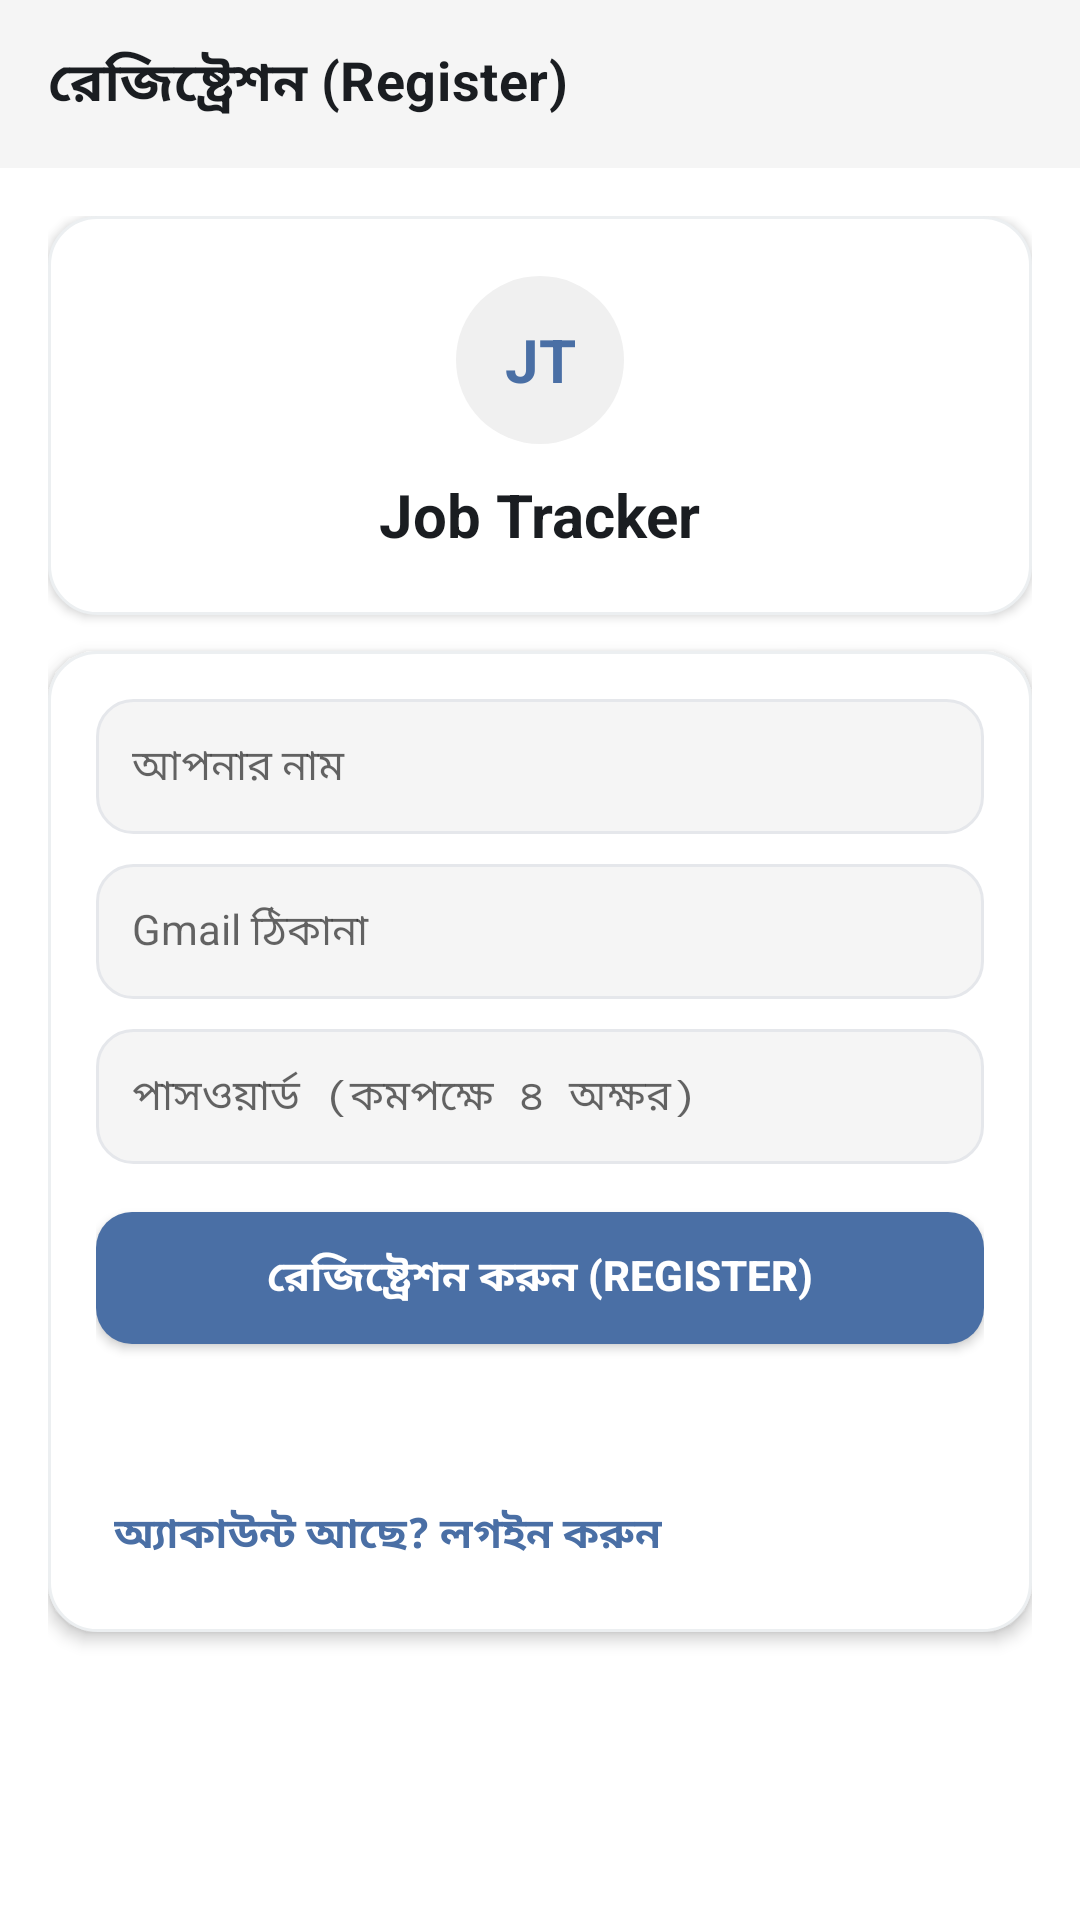

Here is an Android app screen rendered from its layout file. Give the layout XML and the strings, colors and styles it references.
<!-- AndroidManifest.xml: application theme AppTheme -->
<!-- res/layout/activity_register.xml -->
<?xml version="1.0" encoding="utf-8"?>
<LinearLayout xmlns:android="http://schemas.android.com/apk/res/android"
    android:layout_width="match_parent"
    android:layout_height="match_parent"
    android:orientation="vertical"
    android:background="@color/bg"
    android:fitsSystemWindows="true">

    <android.widget.Toolbar
        android:id="@+id/toolbar"
        android:layout_width="match_parent"
        android:layout_height="?android:attr/actionBarSize"
        android:background="@drawable/toolbar_bg"
        android:titleTextColor="#1a1d21"
        android:titleTextAppearance="@style/ToolbarTitle"
        android:title="@string/register_title" />

    <ScrollView
        android:layout_width="match_parent"
        android:layout_height="match_parent"
        android:fillViewport="true">
        <LinearLayout
            android:layout_width="match_parent"
            android:layout_height="wrap_content"
            android:orientation="vertical"
            android:padding="16dp"
            android:paddingBottom="32dp">
            
            <LinearLayout
                android:layout_width="match_parent"
                android:layout_height="wrap_content"
                android:orientation="vertical"
                android:gravity="center"
                android:background="@drawable/brand_card_bg"
                android:elevation="2dp"
                android:paddingTop="20dp"
                android:paddingBottom="20dp">
                <TextView
                    android:layout_width="56dp"
                    android:layout_height="56dp"
                    android:layout_gravity="center"
                    android:background="@drawable/drawer_logo_bg"
                    android:gravity="center"
                    android:text="JT"
                    android:textColor="@color/green_dark"
                    android:textSize="20sp"
                    android:textStyle="bold" />
                <TextView
                    android:layout_width="wrap_content"
                    android:layout_height="wrap_content"
                    android:layout_gravity="center"
                    android:layout_marginTop="10dp"
                    android:text="@string/app_name"
                    android:textColor="#1a1d21"
                    android:textSize="20sp"
                    android:textStyle="bold" />
            </LinearLayout>

            
            <LinearLayout
                android:layout_width="match_parent"
                android:layout_height="wrap_content"
                android:orientation="vertical"
                android:background="@drawable/card_bg"
                android:elevation="3dp"
                android:padding="16dp"
                android:layout_marginTop="12dp">
                <EditText
                    android:id="@+id/name"
                    android:layout_width="match_parent"
                    android:layout_height="wrap_content"
                    android:hint="আপনার নাম"
                    android:inputType="textPersonName"
                    android:textSize="14sp"
                    android:background="@drawable/input_bg"
                    android:padding="12dp" />
                <EditText
                    android:id="@+id/email"
                    android:layout_width="match_parent"
                    android:layout_height="wrap_content"
                    android:hint="Gmail ঠিকানা"
                    android:inputType="textEmailAddress"
                    android:textSize="14sp"
                    android:layout_marginTop="10dp"
                    android:background="@drawable/input_bg"
                    android:padding="12dp" />
                <EditText
                    android:id="@+id/password"
                    android:layout_width="match_parent"
                    android:layout_height="wrap_content"
                    android:hint="পাসওয়ার্ড (কমপক্ষে ৪ অক্ষর)"
                    android:inputType="textPassword"
                    android:textSize="14sp"
                    android:layout_marginTop="10dp"
                    android:background="@drawable/input_bg"
                    android:padding="12dp" />
                <Button
                    android:id="@+id/registerBtn"
                    android:layout_width="match_parent"
                    android:layout_height="44dp"
                    android:text="রেজিষ্ট্রেশন করুন (Register)"
                    android:textSize="14sp"
                    android:textStyle="bold"
                    android:layout_marginTop="16dp"
                    android:minHeight="0dp"
                    android:background="@drawable/btn_primary"
                    android:elevation="2dp"
                    android:textColor="#ffffff"
                />
                <TextView
                    android:id="@+id/status"
                    android:layout_width="wrap_content"
                    android:layout_height="wrap_content"
                    android:layout_marginTop="10dp"
                    android:textSize="14sp"
                    android:textColor="@color/danger" />
                <TextView
                    android:id="@+id/loginLink"
                    android:layout_width="wrap_content"
                    android:layout_height="wrap_content"
                    android:text="অ্যাকাউন্ট আছে? লগইন করুন"
                    android:textColor="@color/green_dark"
                    android:textSize="14sp"
                    android:textStyle="bold"
                    android:layout_marginTop="18dp"
                    android:padding="6dp" />
            </LinearLayout>
        </LinearLayout>
    </ScrollView>
</LinearLayout>
<!-- resources referenced by this layout -->
<resources>
  <color name="bg">#ffffff</color>
  <color name="danger">#b91c1c</color>
  <color name="green_dark">#4a6fa5</color>
  <!-- drawable brand_card_bg (drawable) -->
  <?xml version="1.0" encoding="utf-8"?>
  <shape xmlns:android="http://schemas.android.com/apk/res/android"
      android:shape="rectangle">
      <solid android:color="@color/card" />
      <stroke android:width="1dp" android:color="#eceff1" />
      <corners android:radius="16dp" />
  </shape>
  <!-- drawable btn_primary (drawable) -->
  <?xml version="1.0" encoding="utf-8"?>
  <selector xmlns:android="http://schemas.android.com/apk/res/android">
      <item android:state_pressed="true" android:drawable="@drawable/btn_primary_pressed" />
      <item android:drawable="@drawable/btn_primary_normal" />
  </selector>
  <!-- drawable card_bg (drawable) -->
  <?xml version="1.0" encoding="utf-8"?>
  <shape xmlns:android="http://schemas.android.com/apk/res/android"
      android:shape="rectangle">
      <solid android:color="#ffffff" />
      <stroke android:width="1dp" android:color="#eceff1" />
      <corners android:radius="16dp" />
  </shape>
  <!-- drawable drawer_logo_bg (drawable) -->
  <?xml version="1.0" encoding="utf-8"?>
  <shape xmlns:android="http://schemas.android.com/apk/res/android"
      android:shape="oval">
      <solid android:color="#f0f0f0" />
  </shape>
  <!-- drawable input_bg (drawable) -->
  <?xml version="1.0" encoding="utf-8"?>
  <selector xmlns:android="http://schemas.android.com/apk/res/android">
      <item android:state_focused="true">
          <shape android:shape="rectangle">
              <solid android:color="#f5f5f5" />
              <stroke android:width="2dp" android:color="@color/green" />
              <corners android:radius="12dp" />
          </shape>
      </item>
      <item>
          <shape android:shape="rectangle">
              <solid android:color="#f5f5f5" />
              <stroke android:width="1dp" android:color="@color/input_border" />
              <corners android:radius="12dp" />
          </shape>
      </item>
  </selector>
  <!-- drawable toolbar_bg (drawable) -->
  <?xml version="1.0" encoding="utf-8"?>
  <shape xmlns:android="http://schemas.android.com/apk/res/android"
      android:shape="rectangle">
      <solid android:color="#f5f5f5" />
  </shape>
  <string name="app_name">Job Tracker</string>
  <string name="register_title">রেজিষ্ট্রেশন (Register)</string>
  <style name="ToolbarTitle">
          <item name="android:textSize">18sp</item>
          <item name="android:textStyle">bold</item>
          <item name="android:letterSpacing">0.01</item>
      </style>
  <style name="AppTheme" parent="android:Theme.Material.Light.NoActionBar">
          <item name="android:colorPrimary">@color/green</item>
          <item name="android:colorPrimaryDark">@color/bg</item>
          <item name="android:colorAccent">@color/green</item>
          <item name="android:windowBackground">@color/bg</item>
      </style>
  <color name="card">#ffffff</color>
  <!-- drawable btn_primary_pressed (drawable) -->
  <?xml version="1.0" encoding="utf-8"?>
  <shape xmlns:android="http://schemas.android.com/apk/res/android"
      android:shape="rectangle">
      <solid android:color="@color/green_mid" />
      <corners android:radius="12dp" />
  </shape>
  <!-- drawable btn_primary_normal (drawable) -->
  <?xml version="1.0" encoding="utf-8"?>
  <shape xmlns:android="http://schemas.android.com/apk/res/android"
      android:shape="rectangle">
      <solid android:color="@color/green" />
      <corners android:radius="12dp" />
  </shape>
  <color name="green">#4a6fa5</color>
  <color name="input_border">#e5e7eb</color>
  <color name="green_mid">#3d6390</color>
</resources>
